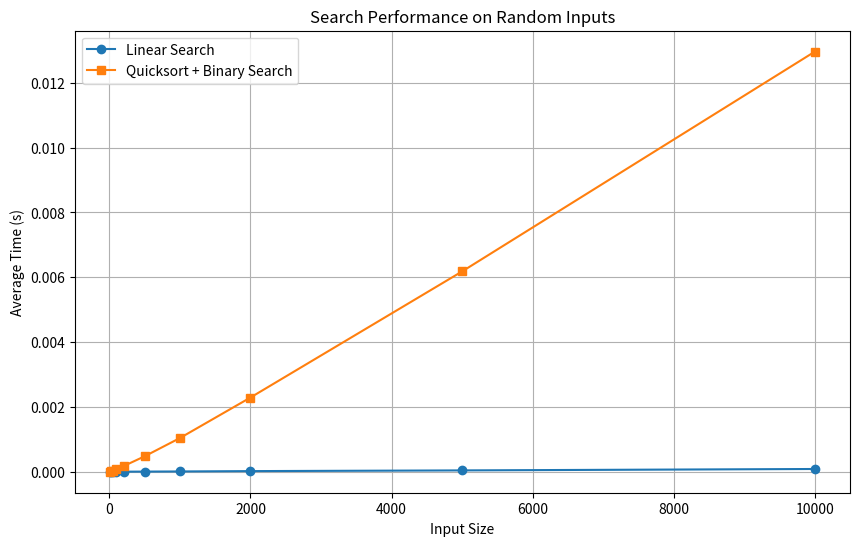
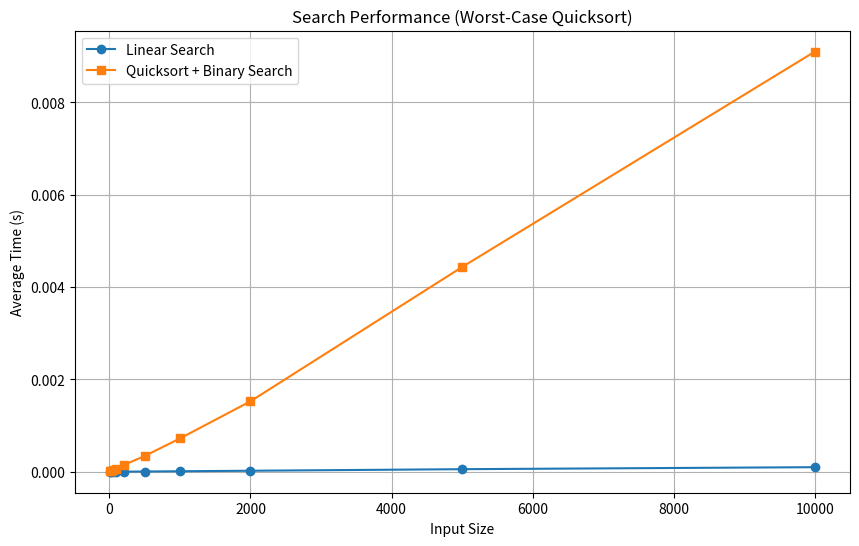

Recreate these plots in Python, in order.
import random
import sys
import time
sys.setrecursionlimit(20000)
import matplotlib.pyplot as plt

def linear_search(arr, key):
    for i in range(len(arr)):
        if arr[i] == key:
            return i
    return -1

def linear_search_while(arr, key):
    i = 0
    while i < len(arr) and arr[i] != key:
        i += 1
    return i if i < len(arr) else -1

def quicksort(arr):
    if len(arr) <= 1:
        return arr
    pivot = arr[len(arr) // 2]
    left = [x for x in arr if x < pivot]
    middle = [x for x in arr if x == pivot]
    right = [x for x in arr if x > pivot]
    return quicksort(left) + middle + quicksort(right)

def binary_search(arr, key):
    low, high = 0, len(arr) - 1
    while low <= high:
        mid = (low + high) // 2
        if arr[mid] == key:
            return mid
        elif arr[mid] < key:
            low = mid + 1
        else:
            high = mid - 1
    return -1

def quicksort_binary_search(arr, key):
    sorted_arr = quicksort(arr)
    return binary_search(sorted_arr, key)

def measure_time(search_func, arr, key):
    start = time.perf_counter()
    search_func(arr, key)
    return time.perf_counter() - start

def run_experiments(sizes, worst_case=False):
    linear_times, binary_times = [], []
    for size in sizes:
        total_linear_time = 0
        total_binary_time = 0
        for _ in range(100):
            if worst_case:
                arr = list(range(size))  
            else:
                arr = [random.randint(0, size) for _ in range(size)]
            key = random.choice(arr)
            
            total_linear_time += measure_time(linear_search, arr, key)
            total_binary_time += measure_time(quicksort_binary_search, arr, key)
        
        linear_times.append(total_linear_time / 100)
        binary_times.append(total_binary_time / 100)
    
    return linear_times, binary_times

def plot_results(sizes, linear_times, binary_times, title):
    plt.figure(figsize=(10, 6))
    plt.plot(sizes, linear_times, marker='o', label='Linear Search')
    plt.plot(sizes, binary_times, marker='s', label='Quicksort + Binary Search')
    plt.xlabel('Input Size')
    plt.ylabel('Average Time (s)')
    plt.title(title)
    plt.legend()
    plt.grid()
    plt.show()

sizes = [10, 20, 50, 100, 200, 500, 1000, 2000, 5000, 10000]

linear_times, binary_times = run_experiments(sizes)
plot_results(sizes, linear_times, binary_times, 'Search Performance on Random Inputs')

linear_times_wc, binary_times_wc = run_experiments(sizes, worst_case=True)
plot_results(sizes, linear_times_wc, binary_times_wc, 'Search Performance (Worst-Case Quicksort)')

# For small inputs: Linear Search is much faster because it does not require sorting.
# For large inputs: Linear Search still outperforms because Quicksort sorting time dominates.
# Quicksort + Binary Search is not practical unless the array is sorted beforehand, as the sorting step significantly increases runtime.